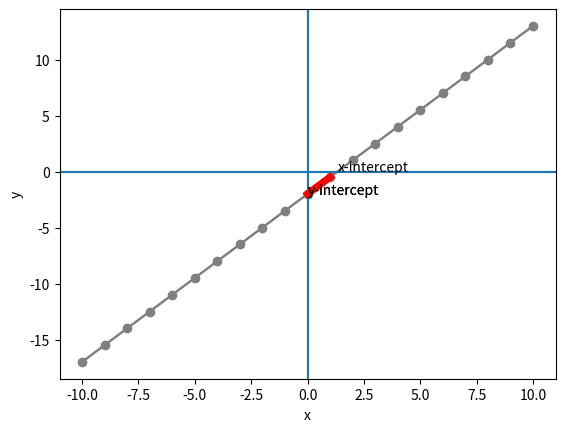

Reproduce this figure in Python.
#!/usr/bin/env python3

import pandas as pd
from matplotlib import pyplot as plt

# Create a dataframe with an x column containing values from -10 to 10
df = pd.DataFrame({'x': range(-10, 11)})

# Add a y column by applying the solved equation to x
df['y'] = (3 * df['x'] - 4) / 2

# Display the dataframe
print(df)

plt.plot(df.x, df.y, color="grey", marker="o")
plt.xlabel('x')
plt.ylabel('y')
plt.grid()

# Add axis lines for 0,0
plt.axhline()
plt.axvline()
plt.annotate('x-intercept', (1.333, 0))
plt.annotate('y-intercept', (0, -2))

# Set the slope (Δy / Δx)
m = (df['y'][10] - df['y'][16]) / (df['x'][10] - df['x'][16])

# Get the y-intercept
yInt = -2

# Plot the slope from the y-intercept for 1x
mx = [0, 1]
my = [yInt, yInt + m]
plt.plot(mx, my, color='red', lw=5)

plt.show()

# Slope intercept form: y = mx + b
# m is the slope and b is the y-intercept
m = 1.5
b = -2

# Create a new dataframe with an x column containing values from -10 to 10
df2 = pd.DataFrame({'x': range(-10, 11)})

# Add a y column by applying the slope-intercept equation to x
df2['y'] = m * df2['x'] + b

# Display the dataframe
print(df2)

# Plot the line
plt.plot(df2.x, df2.y, color="grey")
plt.xlabel('x')
plt.ylabel('y')
plt.grid()
plt.axhline()
plt.axvline()

# Label the y-intercept
plt.annotate('y-intercept', (0, yInt))

# Plot the slope from the y-intercept for 1x
mx = [0, 1]
my = [yInt, yInt + m]
plt.plot(mx, my, color='red', lw=5)

plt.show()
